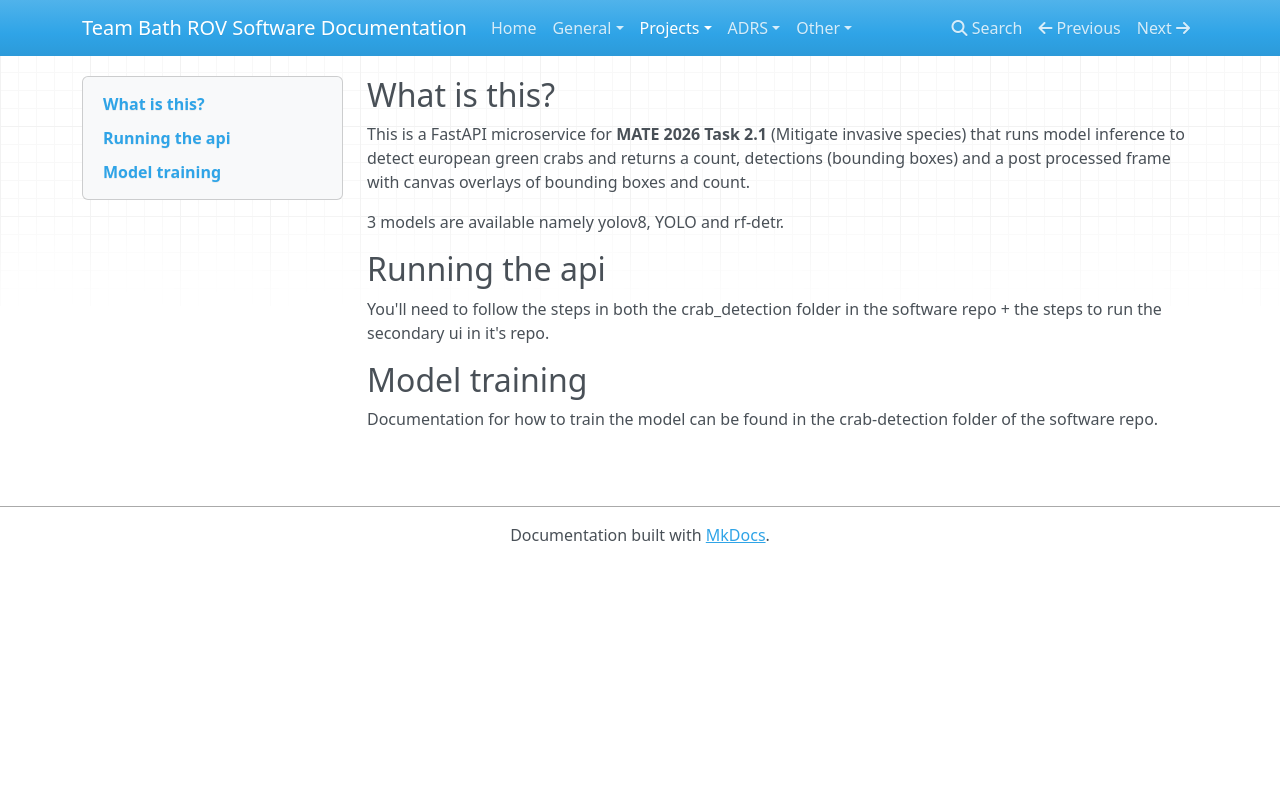

repository: Adilf19/team-bath-rov-software · page: projects/crab-detection/crab-detection/index.html · generator: mkdocs


## What is this?

This is a FastAPI microservice for **MATE 2026 Task 2.1** (Mitigate invasive species) that runs model inference to detect european green crabs and returns a count, detections (bounding boxes) and a post processed frame with canvas overlays of bounding boxes and count.

3 models are available namely yolov8, YOLO and rf-detr.

## Running the api
You'll need to follow the steps in both the crab_detection folder in the software repo + the steps to run the secondary ui in it's repo.

## Model training
Documentation for how to train the model can be found in the crab-detection folder of the software repo.
